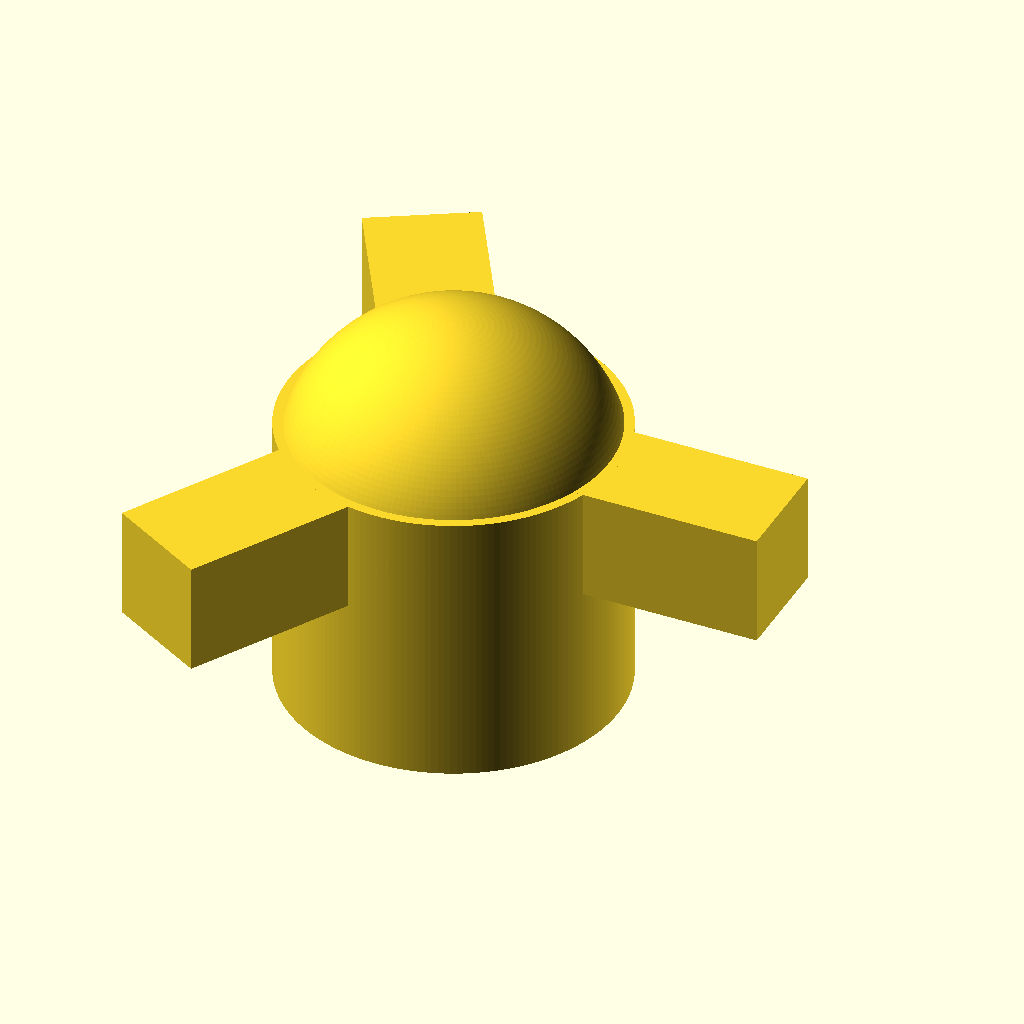
Cell 1 — every parameter at its default value.
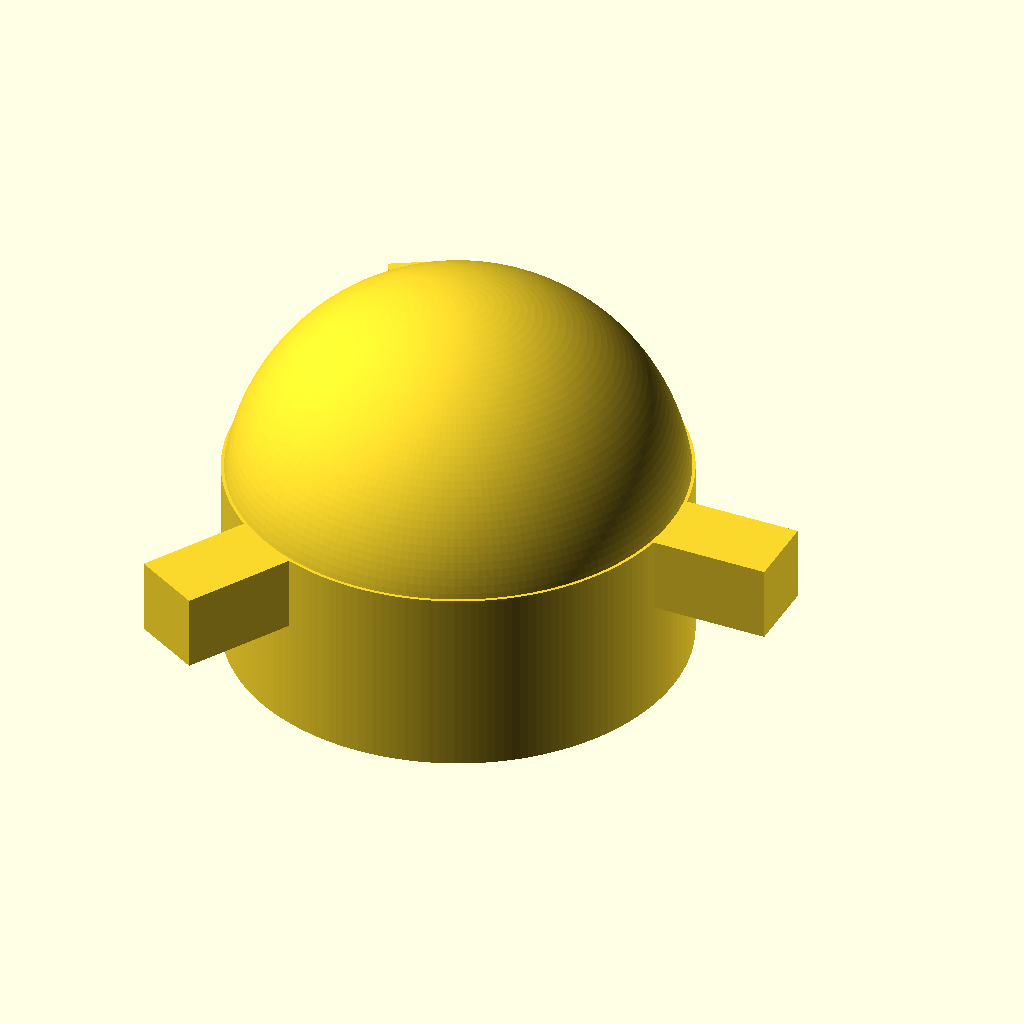
Cell 2 — diameter_outter set to 12, the other parameters unchanged.
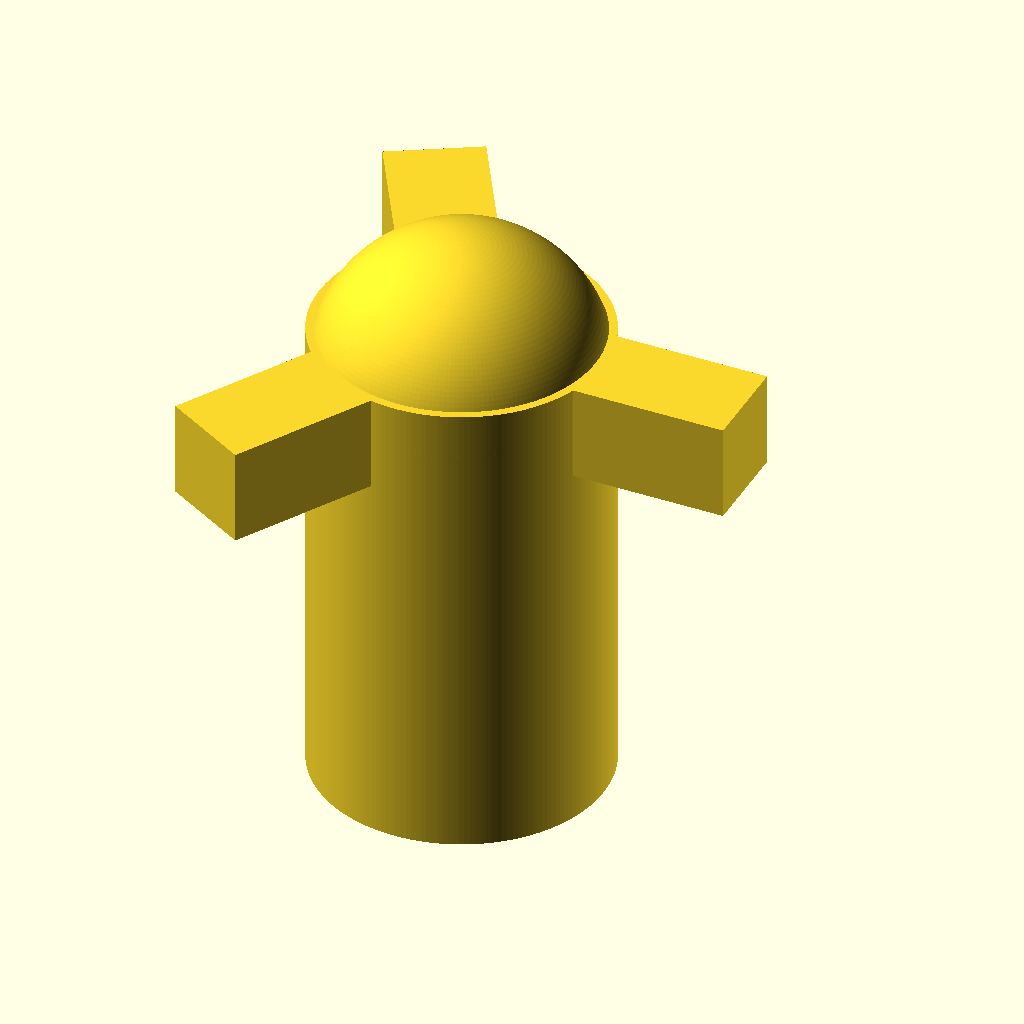
Cell 3 — height set to 10, the other parameters unchanged.
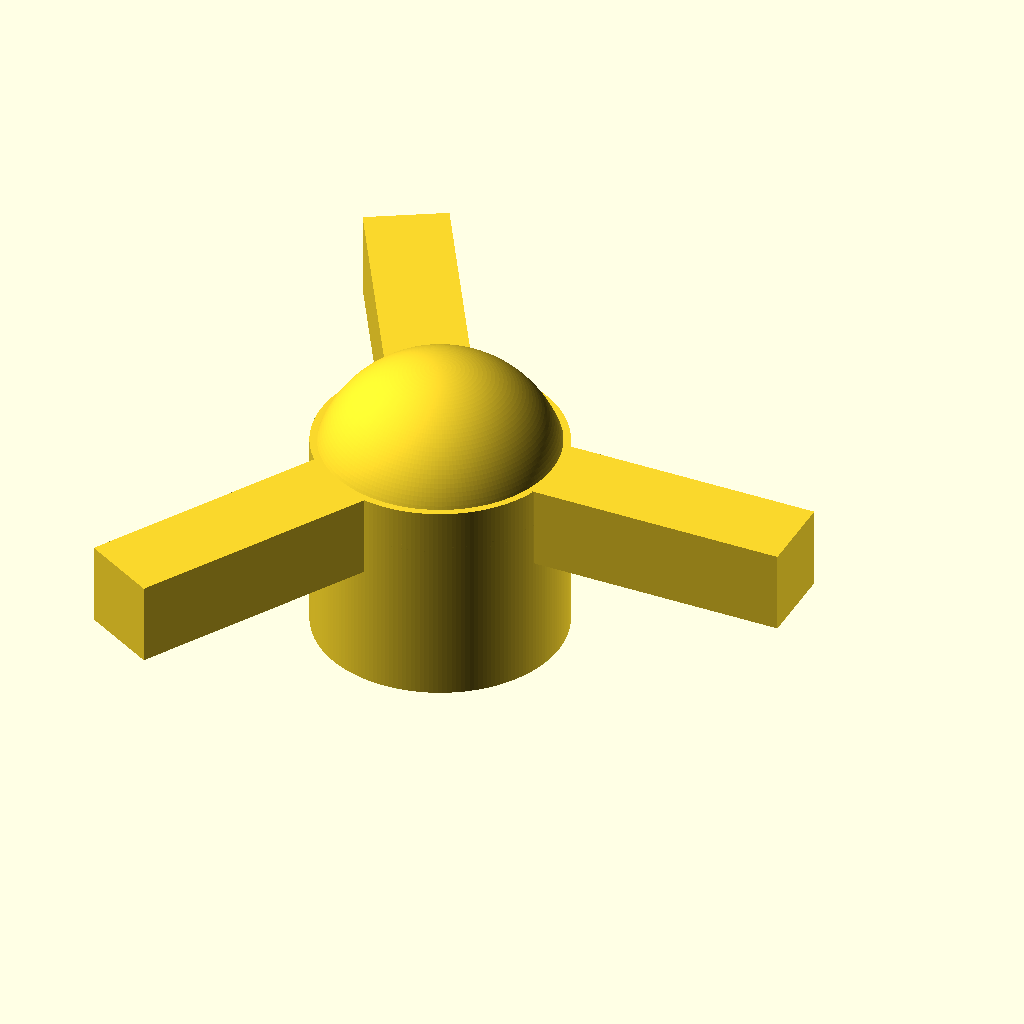
Cell 4: length = 6 (everything else at default).
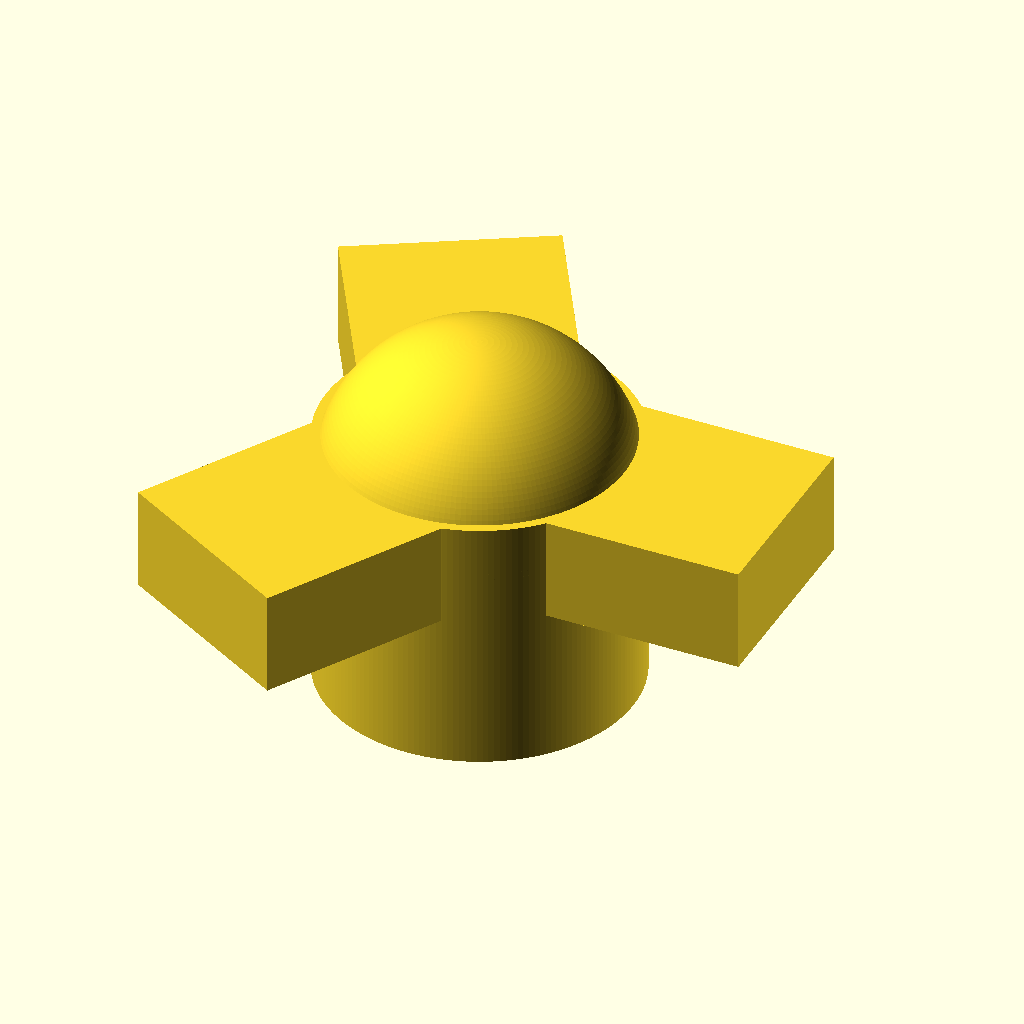
Cell 5 — depth set to 4, the other parameters unchanged.
All cells are drawn from the same view direction (rotation 55°, 0°, 25°, orthographic, colour scheme Cornfield), but the view is re-fitted for each cell, so position and scale can differ between cells as well as the parameter.
Source of the model, toys/betzold propellor holder.scad:
$fn=180;

diameter_outter = 6;
diameter_inner = 2;
height = 5;

length = 3;
depth = 2;
holder_height = 2;

difference() {
    cylinder(d=diameter_outter, height);
    cylinder(d=diameter_inner, height);
}

difference() {
    translate([0, 0, height-1]) sphere(d=diameter_outter);
    cylinder(d=diameter_outter, height);
}


translate([diameter_outter / 2 - 2, -depth/2, height - holder_height]) cube([length + 2, depth, holder_height]);
rotate([0, 0, 120]) translate([diameter_outter / 2 - 2, -depth/2, height - holder_height]) cube([length + 2, depth, holder_height]);
rotate([0, 0, 240]) translate([diameter_outter / 2 - 2, -depth/2, height - holder_height]) cube([length + 2, depth, holder_height]);
Parameter table extracted from the source (name, type, default, range or options):
diameter_outter: number, default 6
diameter_inner: number, default 2
height: number, default 5
length: number, default 3
depth: number, default 2
holder_height: number, default 2
